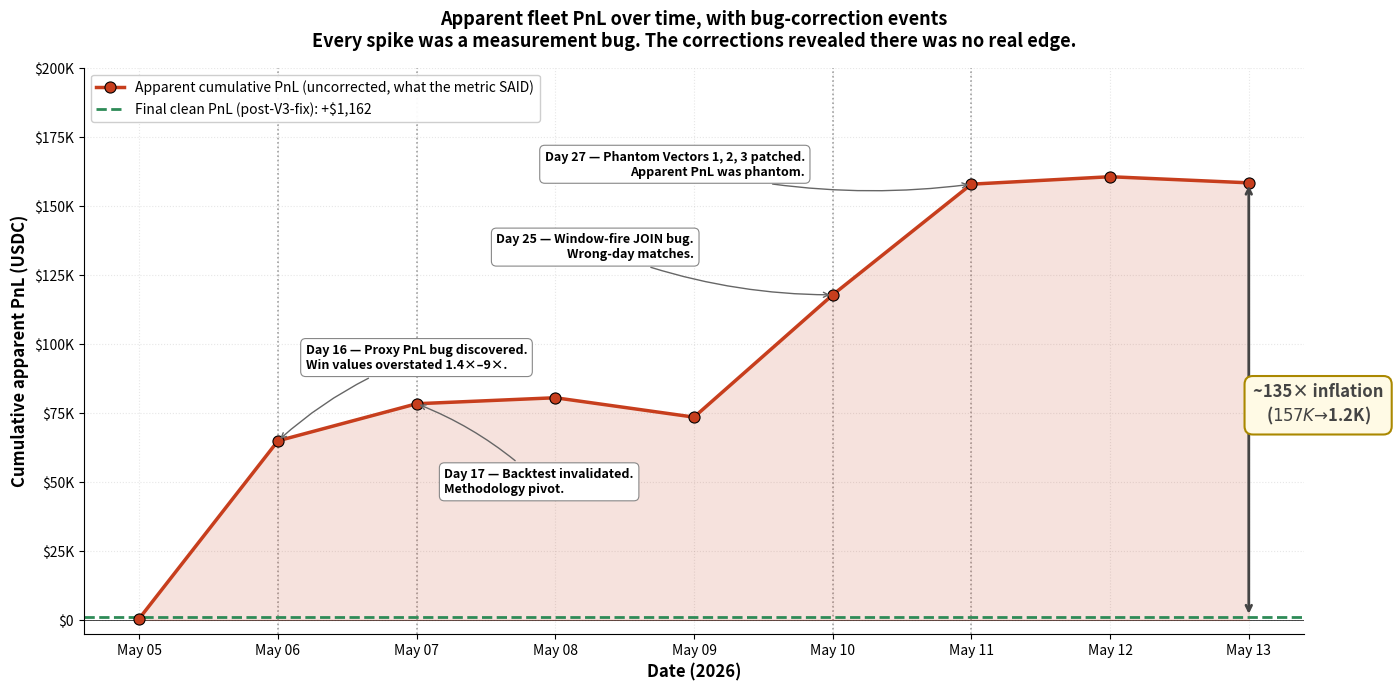

Source code (Python): (Note: this script raises an exception after producing the figure.)
"""
Figure 2: Apparent fleet PnL over time, with bug-correction annotations
Shows how the apparent PnL grew through measurement errors and collapsed after each fix
"""
import matplotlib.pyplot as plt
import matplotlib.dates as mdates
from datetime import datetime
import numpy as np

# Daily cumulative apparent PnL from autopsy
# This is what the fleet's PnL appeared to be at each date (phantom + real combined)
dates = [
    datetime(2026, 5, 5),
    datetime(2026, 5, 6),
    datetime(2026, 5, 7),
    datetime(2026, 5, 8),
    datetime(2026, 5, 9),
    datetime(2026, 5, 10),
    datetime(2026, 5, 11),
    datetime(2026, 5, 12),
    datetime(2026, 5, 13),
]

apparent_pnl = [
    499,
    64844,
    78273,
    80448,
    73425,
    117717,
    157795,   # peak — V3 fix deployed late this day
    160491,   # post-fix, dramatically fewer fires
    158277,   # final
]

# Fire counts per day (for size context, not plotted)
fire_counts = [1746, 48613, 56748, 108600, 63193, 80187, 40796, 15470, 1330]

# Final clean PnL after all corrections
clean_final = 1162

fig, ax = plt.subplots(figsize=(14, 7), dpi=150)

# Main line
ax.plot(dates, apparent_pnl,
        marker='o', markersize=8,
        linewidth=2.5,
        color='#C73E1D',
        markeredgecolor='black',
        markeredgewidth=0.8,
        zorder=3,
        label='Apparent cumulative PnL (uncorrected, what the metric SAID)')

# Fill area under curve to emphasize the inflation
ax.fill_between(dates, 0, apparent_pnl, alpha=0.15, color='#C73E1D', zorder=2)

# Horizontal line for the actual clean PnL
ax.axhline(clean_final, linestyle='--', color='#2E8B57', linewidth=2, zorder=2,
           label=f'Final clean PnL (post-V3-fix): +${clean_final:,}')

# Zero line
ax.axhline(0, color='black', linewidth=0.5, zorder=1)

# Annotation events
events = [
    {
        "date": datetime(2026, 5, 6),
        "label": "Day 16 — Proxy PnL bug discovered.\nWin values overstated 1.4×–9×.",
        "y_text": 95000,
        "x_offset_days": 0.2,
    },
    {
        "date": datetime(2026, 5, 7),
        "label": "Day 17 — Backtest invalidated.\nMethodology pivot.",
        "y_text": 50000,
        "x_offset_days": 0.2,
    },
    {
        "date": datetime(2026, 5, 10),
        "label": "Day 25 — Window-fire JOIN bug.\nWrong-day matches.",
        "y_text": 135000,
        "x_offset_days": -1.0,
    },
    {
        "date": datetime(2026, 5, 11),
        "label": "Day 27 — Phantom Vectors 1, 2, 3 patched.\nApparent PnL was phantom.",
        "y_text": 165000,
        "x_offset_days": -1.2,
    },
]

for event in events:
    # Vertical dashed line
    ax.axvline(event["date"], linestyle=':', color='#666666', linewidth=1.2, zorder=1, alpha=0.6)

    # Find the data point at this date
    idx = dates.index(event["date"])
    pnl_at_date = apparent_pnl[idx]

    # Arrow from text to the data point
    text_x = event["date"] + (mdates.num2timedelta(event["x_offset_days"]) if hasattr(mdates, 'num2timedelta')
                              else __import__('datetime').timedelta(days=event["x_offset_days"]))

    ax.annotate(
        event["label"],
        xy=(event["date"], pnl_at_date),
        xytext=(text_x, event["y_text"]),
        fontsize=9,
        fontweight='bold',
        ha='left' if event["x_offset_days"] > 0 else 'right',
        va='center',
        bbox=dict(boxstyle="round,pad=0.4", facecolor='white', edgecolor='#888888', linewidth=0.8),
        arrowprops=dict(arrowstyle='->', color='#666666', lw=1.0, connectionstyle="arc3,rad=0.1"),
        zorder=5,
    )

# Big callout: contamination ratio
ax.annotate(
    "",
    xy=(datetime(2026, 5, 13), clean_final),
    xytext=(datetime(2026, 5, 13), 158277),
    arrowprops=dict(arrowstyle='<->', color='#444444', lw=2),
)
ax.text(
    datetime(2026, 5, 13, 12), 78000,
    "~135× inflation\n($157K → $1.2K)",
    fontsize=12, fontweight='bold',
    ha='center', va='center',
    color='#444444',
    bbox=dict(boxstyle="round,pad=0.5", facecolor='#FFFAE5', edgecolor='#AA8800', linewidth=1.5),
)

# Format axes
ax.set_xlabel("Date (2026)", fontsize=12, fontweight='bold')
ax.set_ylabel("Cumulative apparent PnL (USDC)", fontsize=12, fontweight='bold')
ax.set_title("Apparent fleet PnL over time, with bug-correction events\nEvery spike was a measurement bug. The corrections revealed there was no real edge.",
             fontsize=13, fontweight='bold', pad=15)

# Date formatting
ax.xaxis.set_major_formatter(mdates.DateFormatter('%b %d'))
ax.xaxis.set_major_locator(mdates.DayLocator(interval=1))
plt.setp(ax.xaxis.get_majorticklabels(), rotation=0, ha='center')

# Y-axis formatting (thousands)
ax.yaxis.set_major_formatter(plt.FuncFormatter(lambda x, _: f'${x/1000:.0f}K' if abs(x) >= 1000 else f'${x:.0f}'))

# Y-axis limits
ax.set_ylim(-5000, 200000)

# Grid
ax.grid(True, alpha=0.3, linestyle=':', zorder=0)
ax.set_axisbelow(True)

# Legend
ax.legend(loc='upper left', fontsize=10, framealpha=0.95)

# Clean spines
for spine in ['top', 'right']:
    ax.spines[spine].set_visible(False)

plt.tight_layout()

output_path = '/mnt/user-data/outputs/fig2_pnl_inflation_over_time.png'
plt.savefig(output_path, dpi=200, bbox_inches='tight', facecolor='white')
plt.close()

print(f"Saved: {output_path}")
